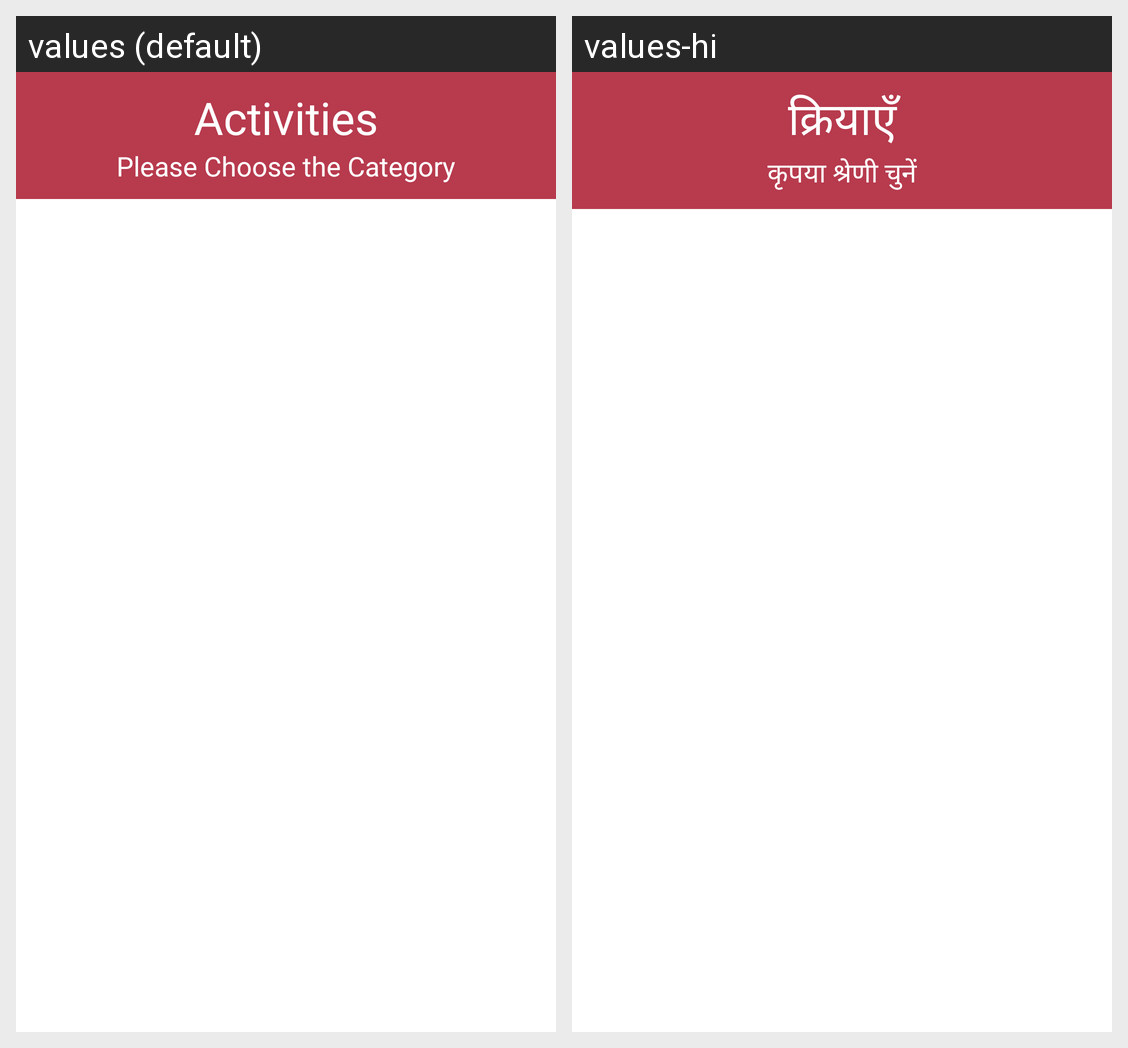

Here is an Android app screen in its default locale and in the app's own translations. Write out the translated-string differences for the strings that appear on this screen.
Android screen res/layout/activity_choice.xml rendered under 2 locales, left to right: values (default), values-hi. Device: Nexus 5 (rendered at 1080×1920; each locale shown at half size, 540×960, under a caption strip naming it); theme AppTheme.
Strings drawn on this screen, with the default value and each locale's value (text and hints the layout hard-codes, and strings that could not be matched under every locale, appear in the picture but are not listed):

ActivityHeading
  values: Activities
  values-hi: क्रियाएँ

ActivitySubHeading
  values: Please Choose the Category
  values-hi: कृपया श्रेणी चुनें
